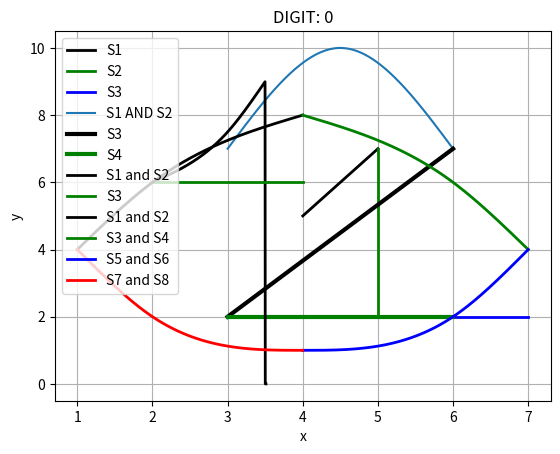

This chart was generated by the following Python code:
############################################
#       Ahmet Kurt - CENG216 HW2           #
############################################

# DIGIT: 1

# Import necessary libraries
import numpy as np
import matplotlib.pyplot as plt

# Defining the functions
def f1(x):
    return 2*x - 3

def f2(y):
    return np.full_like(y, 5)

def f3(x):
    return np.full_like(x, 2)

x1 = np.linspace(4, 5, 100) # interval [4, 5]
y2 = np.linspace(2, 7, 100) # interval [2, 7]
x3 = np.linspace(3, 7, 100) # interval [3, 7]

# Plot the functions
plt.plot(x1, f1(x1), label='S1', color='black', linewidth=2)
plt.plot(f2(y2), y2, label='S2', color='green', linewidth=2)
plt.plot(x3, f3(x3), label='S3', color='blue', linewidth=2)

# Add labels and title
plt.xlabel('x')
plt.ylabel('y')
plt.title('DIGIT: 1')
plt.legend()
plt.grid(True)
plt.show()

############################################

# DIGIT: 2

# Define the functions
def f(x): #S1 and S2
    if 3 <= x <= 4.5: # interval [3, 4.5]
        return -4.4444e-1 * x**3 + 4.0000 * x**2 - 9.0000 * x + 1.0000e1
    elif 4.5 < x <= 6: # interval (4.5, 6]
        return 4.4444e-1 * x**3 - 8.0000 * x**2 + 4.5000e1 * x - 7.1000e1
    else:
        return None # return None for x values outside the intervals

def g(x): #S3 and S4
    if 3 <= x <= 4.5: # interval [3, 4.5]
        return 5/3 * x - 3
    elif 4.5 < x <= 6: # interval (4.5, 6]
        return 5/3 * x - 3
    else:
        return None

x_values = np.linspace(3, 6, 1000)

y_values_1 = np.array([f(x) for x in x_values])

y_values_2 = np.array([g(x) for x in x_values]) #linear

y_values_3 = np.full_like(x_values, 2) #constant

# Plot the functions
plt.plot(x_values, y_values_1, label='S1 AND S2')
plt.plot(x_values, y_values_2, label='S3', color='black', linewidth=3)
plt.plot(x_values, y_values_3, label='S4', color='green', linewidth=3)

# Add labels and title
plt.xlabel('x')
plt.ylabel('y')
plt.title('DIGIT: 2')
plt.grid(True)
plt.legend()
plt.show()

############################################

# DIGIT: 4

# Define the functions
def func_4(x):
    condition1 = (x >= 2) & (x <= 3) # interval [2, 3]
    condition2 = (x > 3) & (x <= 3.5) # interval (3, 3.5]
    return np.piecewise(x, [condition1, condition2,], 
                        [lambda x: 5e-1 * x**3 - 3 * x**2 + 7 * x - 7.196e-61,
                         lambda x: -1 * x**3 + 10.5 * x**2 - 33.5 * x + 40.5])
                        

def f1(x):
    return np.full_like(x, 6) # y = 6 for x in [2, 4]

x_values = np.linspace(2, 3.51, 500) # 3.51 instead of 3.5 for bug fix

# Plot the function
plt.plot(x_values, func_4(x_values), label='S1 and S2', color='black', linewidth=2)

# Plot the lines
x_values = np.linspace(2, 4, 500)
plt.plot(x_values, f1(x_values), label='S3', color='green', linewidth=2)

plt.xlabel('x')
plt.ylabel('y')
plt.title('DIGIT: 4')
plt.legend()
plt.grid(True)
plt.show()

############################################

# DIGIT: 0

# Define functions
def f1(x):
    return np.piecewise(x, [((x >= 1) & (x <= 2)), ((x > 2) & (x <= 4))], # interval [1, 2] and (2, 4]
                        [lambda x: -1.6667e-1 * x**3 + 5.0000e-1 * x**2 + 1.6667 * x + 2.0000,
                         lambda x: 8.3333e-2 * x**3 - 1.0000 * x**2 + 4.6667 * x + 1.3333e-63])

def f2(x):
    return np.piecewise(x, [((x >= 4) & (x <= 6)), ((x > 6) & (x <= 7))], # interval [4, 6] and (6, 7]
                        [lambda x: -8.3333e-2 * x**3 + 1.0000 * x**2 - 4.6667 * x + 1.6000e1,
                         lambda x: 1.6667e-1 * x**3 - 3.5000 * x**2 + 2.2333e1 * x - 3.8000e1])

def f3(x):
    return np.piecewise(x, [((x >= 4) & (x <= 6)), ((x > 6) & (x <= 7))], # interval [4, 6] and (6, 7]
                        [lambda x: 1.2500e-1 * x**3 - 1.5000 * x**2 + 6.0000 * x - 7.0000,
                         lambda x: -2.5000e-1 * x**3 + 5.2500 * x**2 - 3.4500e1 * x + 7.4000e1])

def f4(x):
    return np.piecewise(x, [((x >= 1) & (x <= 2)), ((x > 2) & (x <= 4))], # interval [1, 2] and (2, 4]
                        [lambda x: 2.5000e-1 * x**3 - 7.5000e-1 * x**2 - 1.5000 * x + 6.0000,
                         lambda x: -1.2500e-1 * x**3 + 1.5000 * x**2 - 6.0000 * x + 9.0000])

# Generate x values
x_values = np.linspace(1, 7, 1000)

# Plot the functions
x_values = np.linspace(1, 3.9999, 500)
plt.plot(x_values, f1(x_values), label='S1 and S2', color='black', linewidth=2)
x_values = np.linspace(4, 6.9999, 500)
plt.plot(x_values, f2(x_values), label='S3 and S4', color='green', linewidth=2)
x_values = np.linspace(4, 6.9999, 500)
plt.plot(x_values, f3(x_values), label='S5 and S6', color='blue', linewidth=2)
x_values = np.linspace(1, 4, 500)
plt.plot(x_values, f4(x_values), label='S7 and S8', color='red', linewidth=2)

plt.xlabel('x')
plt.ylabel('y')
plt.title('DIGIT: 0')
plt.legend()
plt.grid(True)
plt.show()
############################################